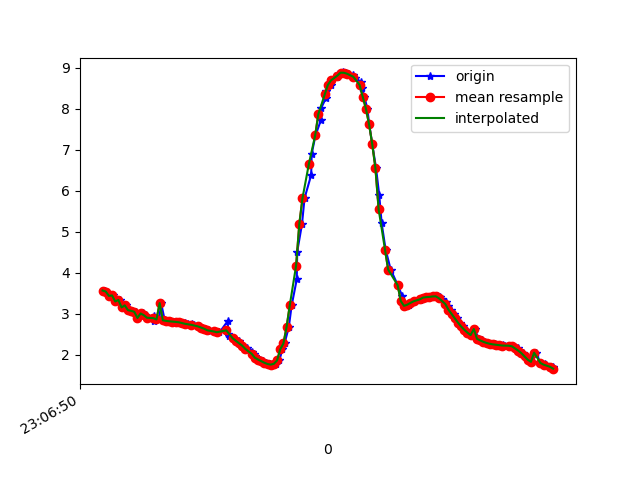

Source data for this figure (header and first rows):
1617836810816, 532454383297273, 3.5678778, -4.871492, 7.718732
1617836810824, 532454402528043, 3.544, -4.829, 7.756
1617836810844, 532454421758813, 3.438, -4.936, 7.736
1617836810863, 532454441115879, 3.448, -4.909, 7.75
1617836810886, 532454460346649, 3.301, -4.948, 7.789
1617836810908, 532454479577419, 3.338, -4.965, 7.762
1617836810930, 532454498808189, 3.157, -5.025, 7.799
1617836810949, 532454518038959, 3.205, -5.014, 7.786
1617836810964, 532454537269729, 3.089, -4.992, 7.847
1617836810983, 532454556500499, 3.073, -5.098, 7.785
1617836811014, 532454575731269, 3.05, -5.042, 7.831
1617836811026, 532454594962039, 2.899, -5.073, 7.868
1617836811055, 532454614192809, 3.009, -5.037, 7.85
1617836811065, 532454633423579, 2.967, -4.981, 7.901
1617836811089, 532454652654349, 2.904, -5.078, 7.862
1617836811122, 532454671885119, 2.949, -5.01, 7.89
1617836811125, 532454691115889, 2.837, -5.002, 7.935
1617836811138, 532454710346659, 2.899, -5.088, 7.858
1617836811157, 532454729577429, 2.862, -5.124, 7.848
1617836811169, 532454748808199, 3.263, -5.014, 7.763
1617836811192, 532454768038969, 2.842, -5.119, 7.859
1617836811205, 532454787269739, 2.828, -5.129, 7.857
1617836811224, 532454806500509, 2.818, -5.146, 7.849
1617836811243, 532454825731279, 2.811, -5.161, 7.842
1617836811268, 532454844962049, 2.803, -5.169, 7.84
1617836811282, 532454864192819, 2.794, -5.168, 7.843
1617836811300, 532454883423589, 2.783, -5.17, 7.847
1617836811319, 532454902654359, 2.77, -5.177, 7.847
1617836811338, 532454921885129, 2.757, -5.19, 7.843
1617836811364, 532454941115899, 2.741, -5.198, 7.842
1617836811376, 532454960346669, 2.721, -5.202, 7.846
1617836811406, 532454979577439, 2.694, -5.213, 7.849
1617836811424, 532454998808209, 2.666, -5.246, 7.837
1617836811447, 532455018038979, 2.637, -5.3, 7.81
1617836811462, 532455037269749, 2.61, -5.343, 7.79
1617836811477, 532455056500519, 2.588, -5.36, 7.786
1617836811504, 532455075731289, 2.57, -5.35, 7.798
1617836811526, 532455094962059, 2.557, -5.329, 7.817
1617836811537, 532455114192829, 2.546, -5.325, 7.823
1617836811589, 532455133423599, 2.825, -5.359, 7.703
1617836811592, 532455152654369, 2.505, -5.365, 7.809
1617836811595, 532455171885139, 2.461, -5.394, 7.803
1617836811624, 532455191115909, 2.404, -5.421, 7.802
1617836811658, 532455210346679, 2.343, -5.445, 7.804
1617836811660, 532455229577449, 2.282, -5.464, 7.808
1617836811685, 532455248808219, 2.224, -5.483, 7.812
1617836811709, 532455268038989, 2.17, -5.5, 7.815
1617836811713, 532455287269759, 2.118, -5.512, 7.821
1617836811744, 532455306500529, 2.07, -5.515, 7.832
1617836811757, 532455325731299, 2.025, -5.518, 7.842
1617836811759, 532455344962069, 1.977, -5.527, 7.847
1617836811776, 532455364192839, 1.929, -5.556, 7.839
1617836811794, 532455383423609, 1.886, -5.608, 7.812
1617836811813, 532455402654379, 1.846, -5.666, 7.78
1617836811833, 532455421885149, 1.807, -5.696, 7.767
1617836811855, 532455441115919, 1.776, -5.704, 7.768
1617836811876, 532455460346689, 1.762, -5.715, 7.764
1617836811896, 532455479577459, 1.782, -5.729, 7.749
1617836811914, 532455498808229, 1.864, -5.676, 7.768
1617836811934, 532455518038999, 2.136, -5.587, 7.763
1617836811947, 532455537269769, 2.277, -5.429, 7.835
... 88 more rows
